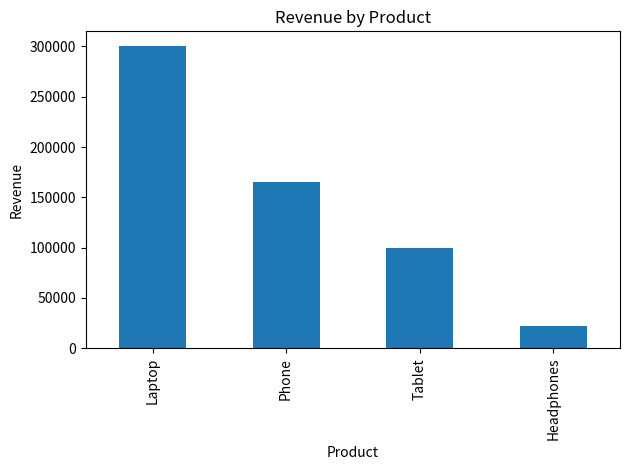

Generate this figure with matplotlib:

import pandas as pd
import numpy as np
import matplotlib.pyplot as plt

# 1. Create a sample sales dataset
data = {
    "Product": ["Laptop", "Phone", "Tablet", "Laptop", "Phone",
                "Headphones", "Tablet", "Laptop", "Phone", "Headphones"],
    "Category": ["Electronics", "Electronics", "Electronics", "Electronics",
                 "Electronics", "Accessories", "Electronics", "Electronics",
                 "Electronics", "Accessories"],
    "Quantity": [2, 5, 3, 1, 4, 6, 2, 3, 2, 5],
    "Unit_Price": [50000, 15000, 20000, 50000, 15000,
                   2000, 20000, 50000, 15000, 2000]
}

df = pd.DataFrame(data)

# 2. Explore the original dataset
print("SALES DATASET")
print(df)

print("\nDataset Information:")
print(df.info())

# 3. Clean the dataset
df = df.drop_duplicates()
df = df.dropna()

# 4. Calculate revenue
df["Revenue"] = df["Quantity"] * df["Unit_Price"]

# 5. Analyze sales
print("\nTOTAL REVENUE:")
print(df["Revenue"].sum())

print("\nTOTAL QUANTITY SOLD:")
print(df["Quantity"].sum())

print("\nREVENUE BY PRODUCT:")
product_sales = df.groupby("Product")["Revenue"].sum()
print(product_sales.sort_values(ascending=False))

print("\nREVENUE BY CATEGORY:")
category_sales = df.groupby("Category")["Revenue"].sum()
print(category_sales.sort_values(ascending=False))

# 6. Create a chart
product_sales.sort_values(ascending=False).plot(
    kind="bar",
    title="Revenue by Product",
    xlabel="Product",
    ylabel="Revenue"
)

plt.tight_layout()
plt.savefig("revenue_by_product.png")
plt.show()
